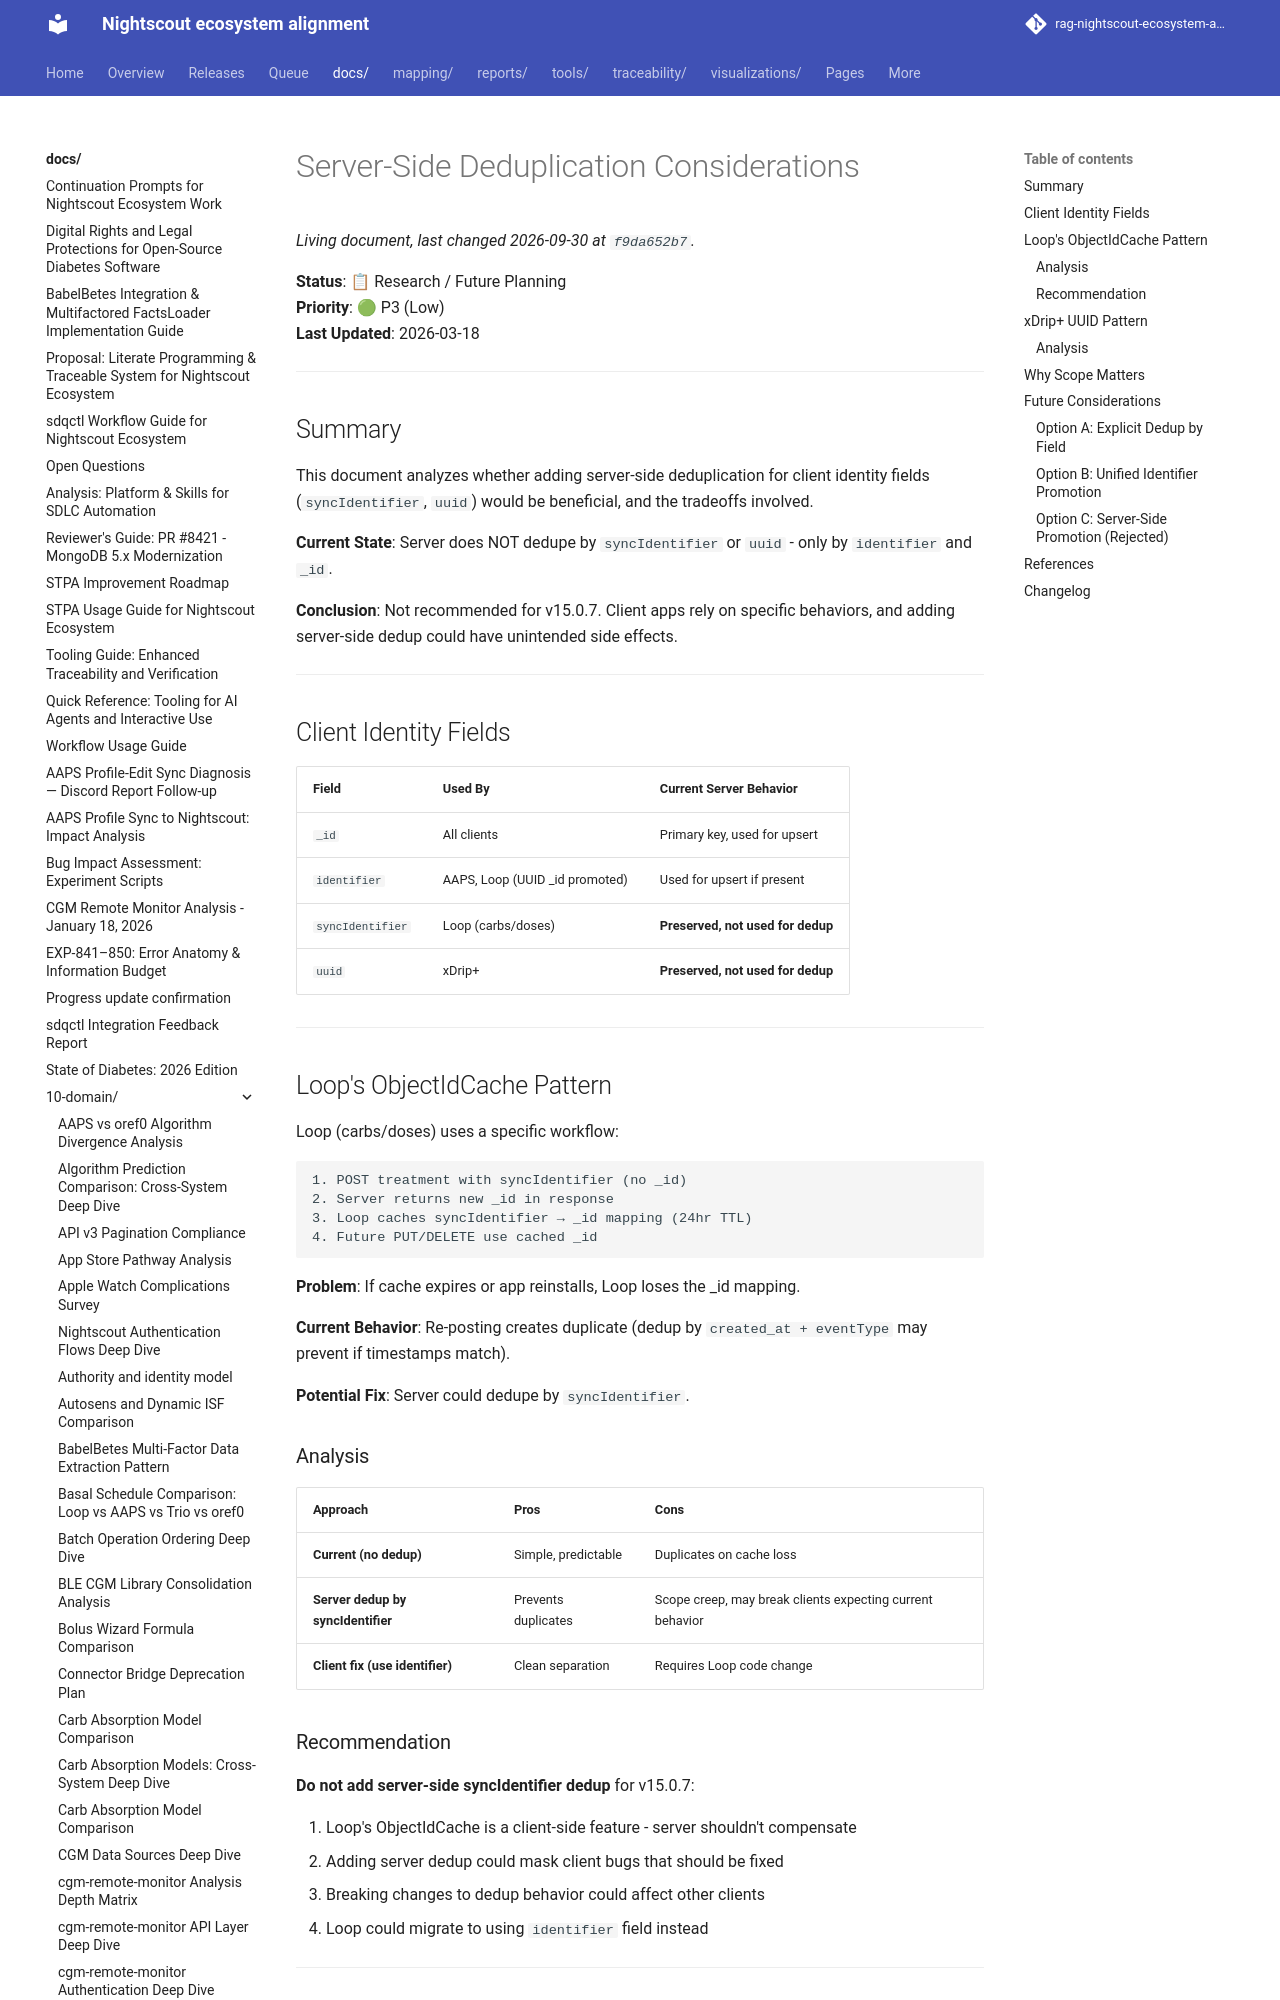

repository: bewest/rag-nightscout-ecosystem-alignment · page: docs/10-domain/server-side-dedup-considerations.html · generator: mkdocs

# Server-Side Deduplication Considerations

**Status**: 📋 Research / Future Planning  
**Priority**: 🟢 P3 (Low)  
**Last Updated**: 2026-03-18

---

## Summary

This document analyzes whether adding server-side deduplication for client identity fields (`syncIdentifier`, `uuid`) would be beneficial, and the tradeoffs involved.

**Current State**: Server does NOT dedupe by `syncIdentifier` or `uuid` - only by `identifier` and `_id`.

**Conclusion**: Not recommended for v15.0.7. Client apps rely on specific behaviors, and adding server-side dedup could have unintended side effects.

---

## Client Identity Fields

| Field | Used By | Current Server Behavior |
|-------|---------|------------------------|
| `_id` | All clients | Primary key, used for upsert |
| `identifier` | AAPS, Loop (UUID _id promoted) | Used for upsert if present |
| `syncIdentifier` | Loop (carbs/doses) | **Preserved, not used for dedup** |
| `uuid` | xDrip+ | **Preserved, not used for dedup** |

---
